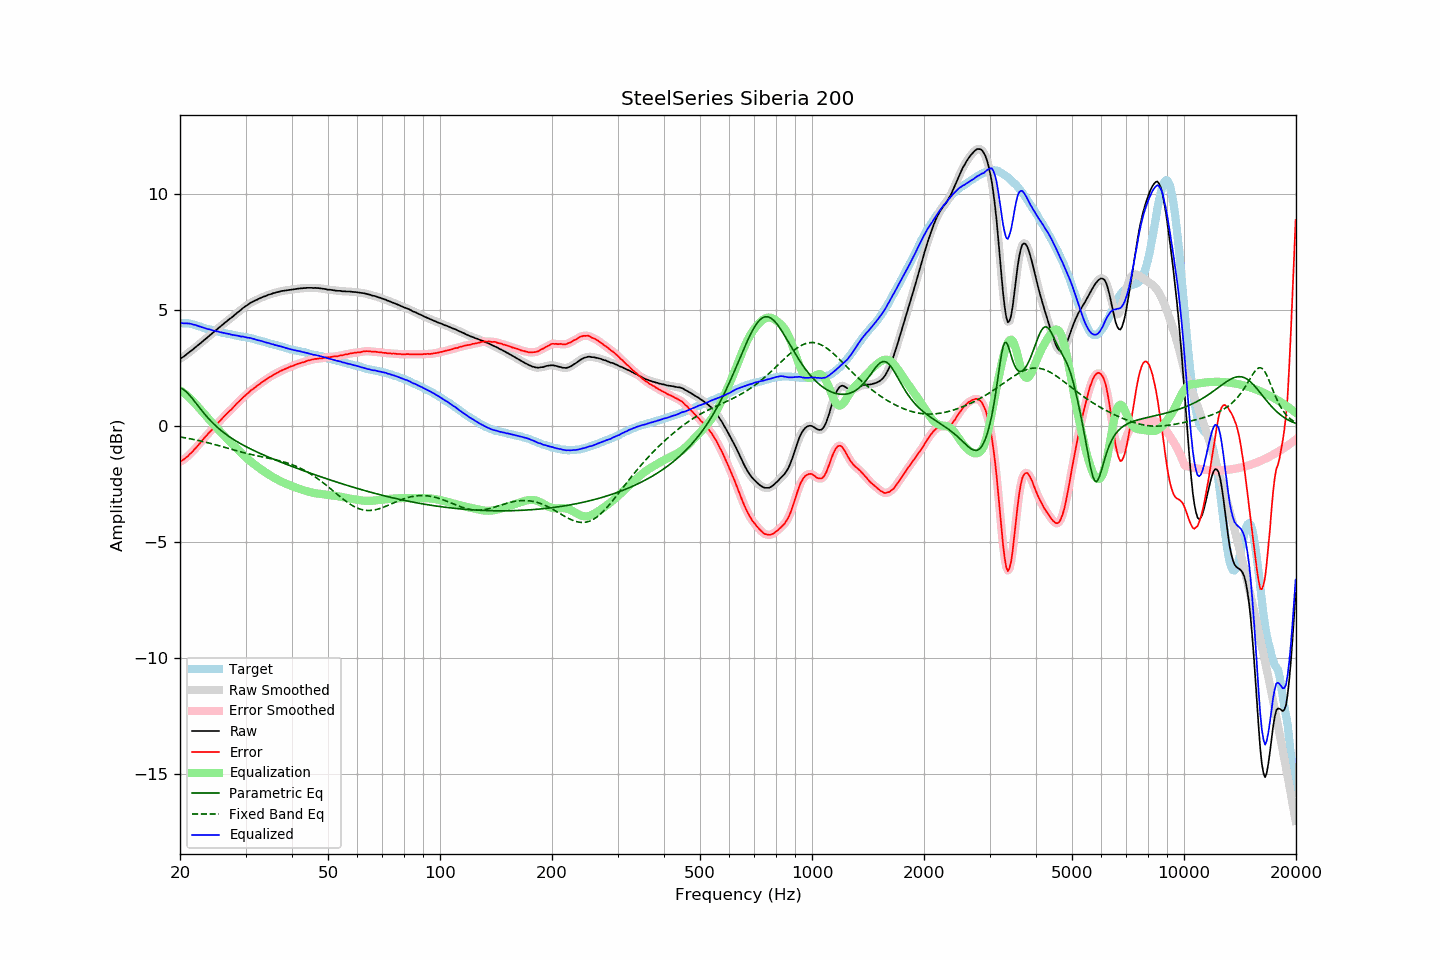

The file beside this chart, header and first rows:
frequency, raw, error, smoothed, error_smoothed, equalization, parametric_eq, fixed_band_eq, equalized_raw, equalized_smoothed, target
20.00, 2.90, -1.54, 2.90, -1.54, 1.55, 1.65, -0.47, 4.44, 4.45, 4.44
20.20, 2.95, -1.49, 2.94, -1.50, 1.50, 1.62, -0.48, 4.45, 4.44, 4.44
20.40, 2.99, -1.45, 2.99, -1.45, 1.45, 1.58, -0.49, 4.44, 4.44, 4.44
20.61, 3.04, -1.40, 3.04, -1.40, 1.40, 1.54, -0.50, 4.43, 4.44, 4.44
20.81, 3.10, -1.34, 3.09, -1.35, 1.34, 1.47, -0.52, 4.44, 4.43, 4.44
21.02, 3.15, -1.29, 3.15, -1.28, 1.28, 1.41, -0.53, 4.43, 4.43, 4.44
21.23, 3.21, -1.21, 3.20, -1.22, 1.22, 1.33, -0.54, 4.42, 4.42, 4.42
21.44, 3.26, -1.15, 3.26, -1.15, 1.15, 1.25, -0.56, 4.41, 4.41, 4.41
21.66, 3.31, -1.08, 3.31, -1.08, 1.08, 1.16, -0.57, 4.39, 4.39, 4.39
21.87, 3.37, -1.00, 3.37, -1.01, 1.01, 1.08, -0.58, 4.37, 4.37, 4.37
22.09, 3.43, -0.93, 3.42, -0.93, 0.93, 0.99, -0.60, 4.36, 4.35, 4.36
22.31, 3.48, -0.85, 3.48, -0.85, 0.85, 0.90, -0.61, 4.33, 4.33, 4.33
22.54, 3.54, -0.77, 3.54, -0.77, 0.77, 0.81, -0.63, 4.30, 4.31, 4.31
22.76, 3.60, -0.69, 3.59, -0.69, 0.69, 0.72, -0.64, 4.28, 4.28, 4.29
22.99, 3.66, -0.60, 3.65, -0.60, 0.61, 0.63, -0.66, 4.26, 4.26, 4.26
23.22, 3.71, -0.52, 3.71, -0.52, 0.53, 0.55, -0.68, 4.23, 4.24, 4.23
23.45, 3.77, -0.44, 3.77, -0.44, 0.45, 0.47, -0.69, 4.21, 4.21, 4.21
23.69, 3.83, -0.37, 3.83, -0.37, 0.37, 0.39, -0.71, 4.19, 4.20, 4.20
23.92, 3.89, -0.29, 3.89, -0.29, 0.29, 0.31, -0.73, 4.18, 4.18, 4.18
24.16, 3.95, -0.22, 3.94, -0.22, 0.22, 0.24, -0.75, 4.16, 4.16, 4.16
24.40, 4.00, -0.15, 4.00, -0.14, 0.14, 0.16, -0.76, 4.14, 4.14, 4.14
24.65, 4.06, -0.07, 4.06, -0.07, 0.06, 0.09, -0.78, 4.12, 4.12, 4.12
24.89, 4.12, 0.01, 4.12, 0.01, -0.01, 0.03, -0.80, 4.11, 4.11, 4.10
25.14, 4.18, 0.08, 4.18, 0.09, -0.09, -0.04, -0.82, 4.09, 4.09, 4.09
25.39, 4.24, 0.16, 4.24, 0.16, -0.16, -0.10, -0.84, 4.08, 4.07, 4.07
25.65, 4.30, 0.23, 4.29, 0.24, -0.24, -0.16, -0.86, 4.06, 4.06, 4.06
25.91, 4.35, 0.31, 4.35, 0.31, -0.31, -0.21, -0.88, 4.03, 4.04, 4.03
26.16, 4.41, 0.39, 4.41, 0.38, -0.38, -0.27, -0.90, 4.02, 4.02, 4.02
26.43, 4.47, 0.45, 4.46, 0.46, -0.45, -0.32, -0.92, 4.01, 4.01, 4.01
26.69, 4.52, 0.53, 4.52, 0.53, -0.52, -0.37, -0.94, 3.99, 4.00, 3.99
26.96, 4.58, 0.60, 4.57, 0.59, -0.59, -0.42, -0.96, 3.98, 3.98, 3.98
27.23, 4.64, 0.67, 4.63, 0.66, -0.66, -0.47, -0.98, 3.97, 3.96, 3.97
27.50, 4.68, 0.72, 4.68, 0.73, -0.73, -0.52, -1.00, 3.94, 3.95, 3.96
27.77, 4.74, 0.80, 4.74, 0.80, -0.80, -0.56, -1.02, 3.93, 3.93, 3.94
28.05, 4.80, 0.87, 4.80, 0.87, -0.87, -0.61, -1.04, 3.92, 3.92, 3.93
28.33, 4.86, 0.95, 4.86, 0.95, -0.94, -0.65, -1.06, 3.91, 3.91, 3.91
28.62, 4.92, 1.02, 4.91, 1.02, -1.01, -0.69, -1.08, 3.90, 3.90, 3.89
28.90, 4.97, 1.08, 4.97, 1.09, -1.08, -0.73, -1.10, 3.88, 3.88, 3.88
29.19, 5.02, 1.15, 5.02, 1.15, -1.15, -0.77, -1.12, 3.86, 3.87, 3.86
29.48, 5.09, 1.22, 5.08, 1.22, -1.22, -0.81, -1.13, 3.87, 3.86, 3.86
29.78, 5.14, 1.28, 5.13, 1.29, -1.29, -0.85, -1.15, 3.85, 3.85, 3.85
30.08, 5.19, 1.35, 5.18, 1.35, -1.35, -0.88, -1.17, 3.84, 3.84, 3.84
30.38, 5.23, 1.41, 5.23, 1.41, -1.41, -0.92, -1.19, 3.82, 3.82, 3.82
30.68, 5.28, 1.47, 5.28, 1.47, -1.47, -0.95, -1.20, 3.81, 3.81, 3.81
30.99, 5.33, 1.54, 5.32, 1.53, -1.53, -0.99, -1.22, 3.80, 3.79, 3.79
31.30, 5.36, 1.58, 5.36, 1.58, -1.58, -1.02, -1.24, 3.77, 3.78, 3.78
31.61, 5.40, 1.63, 5.39, 1.63, -1.64, -1.06, -1.25, 3.76, 3.76, 3.76
31.93, 5.43, 1.68, 5.43, 1.69, -1.69, -1.09, -1.27, 3.74, 3.74, 3.74
32.24, 5.46, 1.75, 5.46, 1.74, -1.74, -1.12, -1.28, 3.71, 3.72, 3.71
32.57, 5.50, 1.80, 5.49, 1.79, -1.79, -1.15, -1.30, 3.70, 3.70, 3.70
32.89, 5.53, 1.84, 5.53, 1.85, -1.84, -1.18, -1.31, 3.68, 3.68, 3.69
33.22, 5.56, 1.90, 5.56, 1.89, -1.89, -1.21, -1.32, 3.66, 3.66, 3.66
33.55, 5.59, 1.94, 5.58, 1.94, -1.94, -1.25, -1.34, 3.64, 3.64, 3.65
33.89, 5.61, 1.98, 5.61, 1.99, -1.99, -1.28, -1.35, 3.62, 3.62, 3.62
34.23, 5.64, 2.03, 5.64, 2.04, -2.04, -1.31, -1.37, 3.60, 3.60, 3.60
34.57, 5.67, 2.09, 5.66, 2.08, -2.08, -1.33, -1.38, 3.59, 3.58, 3.58
34.92, 5.69, 2.13, 5.69, 2.13, -2.12, -1.36, -1.40, 3.56, 3.56, 3.56
35.27, 5.71, 2.16, 5.71, 2.17, -2.17, -1.39, -1.41, 3.54, 3.54, 3.55
35.62, 5.74, 2.21, 5.73, 2.21, -2.21, -1.42, -1.43, 3.53, 3.52, 3.52
35.97, 5.75, 2.24, 5.75, 2.25, -2.25, -1.45, -1.44, 3.50, 3.50, 3.50
... 635 more rows
